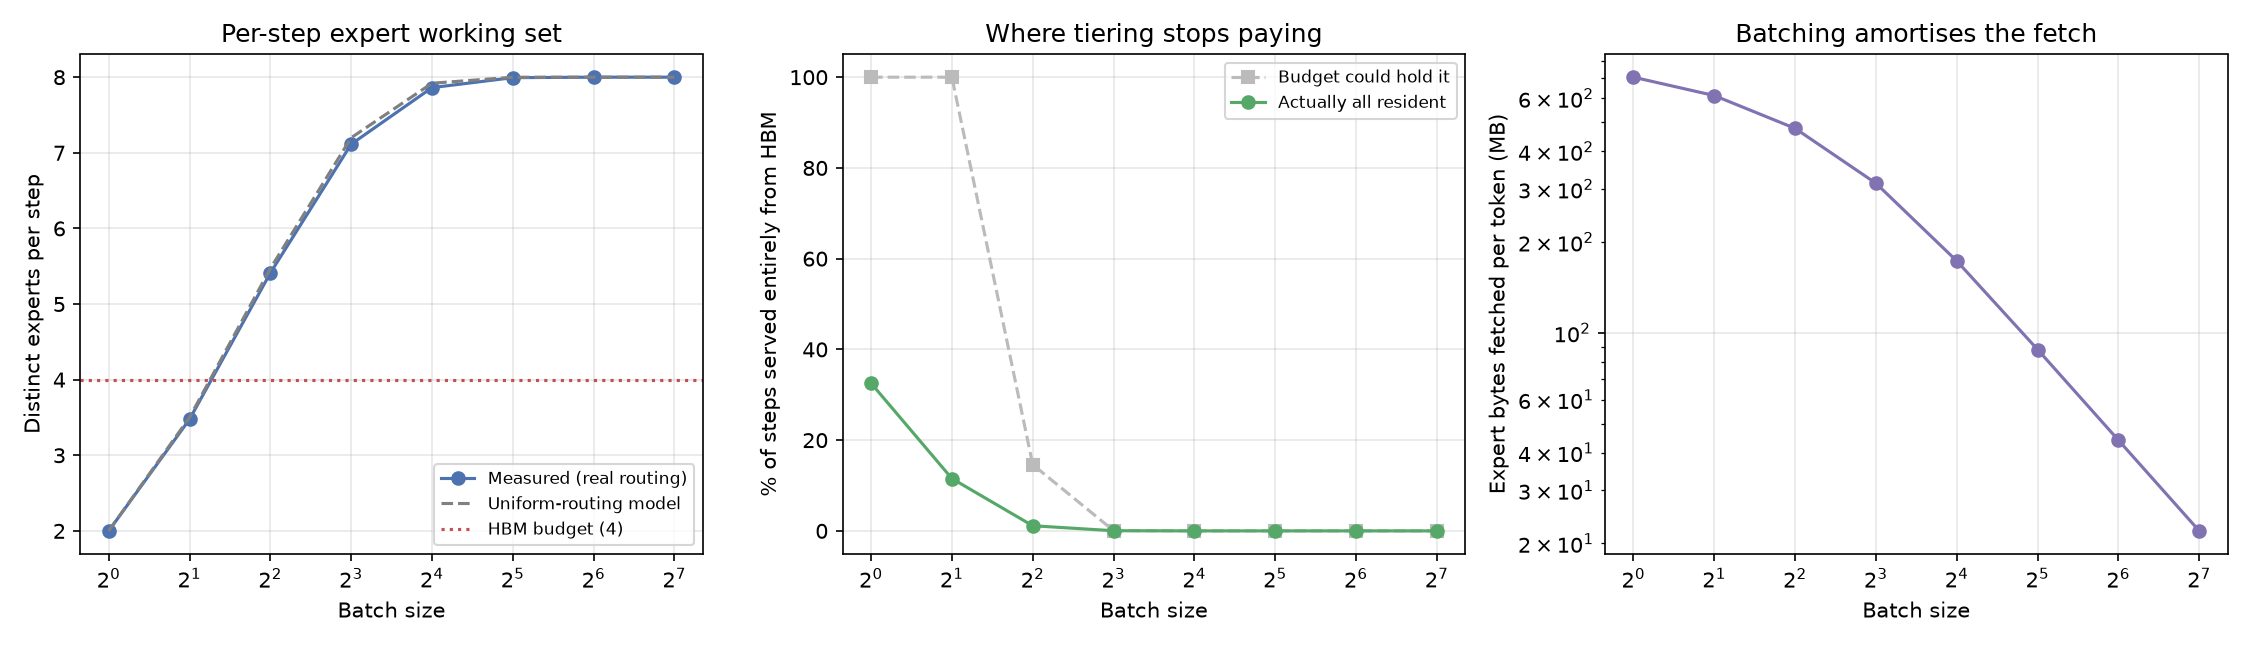

The data file committed next to this chart (first rows):
batch_size, mean_union_size, union_pct_of_all_experts, analytic_uniform_union, pct_steps_union_fits_budget, pct_steps_fully_resident, hbm_hit_rate_pct, bytes_per_token_mb, time_per_token_tiered_us, time_per_token_hbm_only_us, tiering_penalty_x
1, 2.0, 25.0, 2.0, 100.0, 32.53, 55.22, 704.6, 5045, 820.4, 6.149
2, 3.476, 43.45, 3.5, 100.0, 11.53, 55.12, 612.3, 4392, 712.9, 6.161
4, 5.41, 67.63, 5.469, 14.6, 1.133, 53.75, 476.5, 3506, 554.9, 6.318
8, 7.114, 88.92, 7.199, 0.06667, 0.03333, 51.99, 313.3, 2378, 364.8, 6.521
16, 7.862, 98.27, 7.92, 0.0, 0.0, 50.66, 173.1, 1345, 201.6, 6.674
32, 7.994, 99.92, 7.999, 0.0, 0.0, 50.04, 88.01, 691.2, 102.5, 6.745
64, 8.0, 100.0, 8, 0.0, 0.0, 50.0, 44.04, 346.1, 51.28, 6.749
128, 8.0, 100.0, 8, 0.0, 0.0, 50.0, 22.02, 173, 25.64, 6.749
